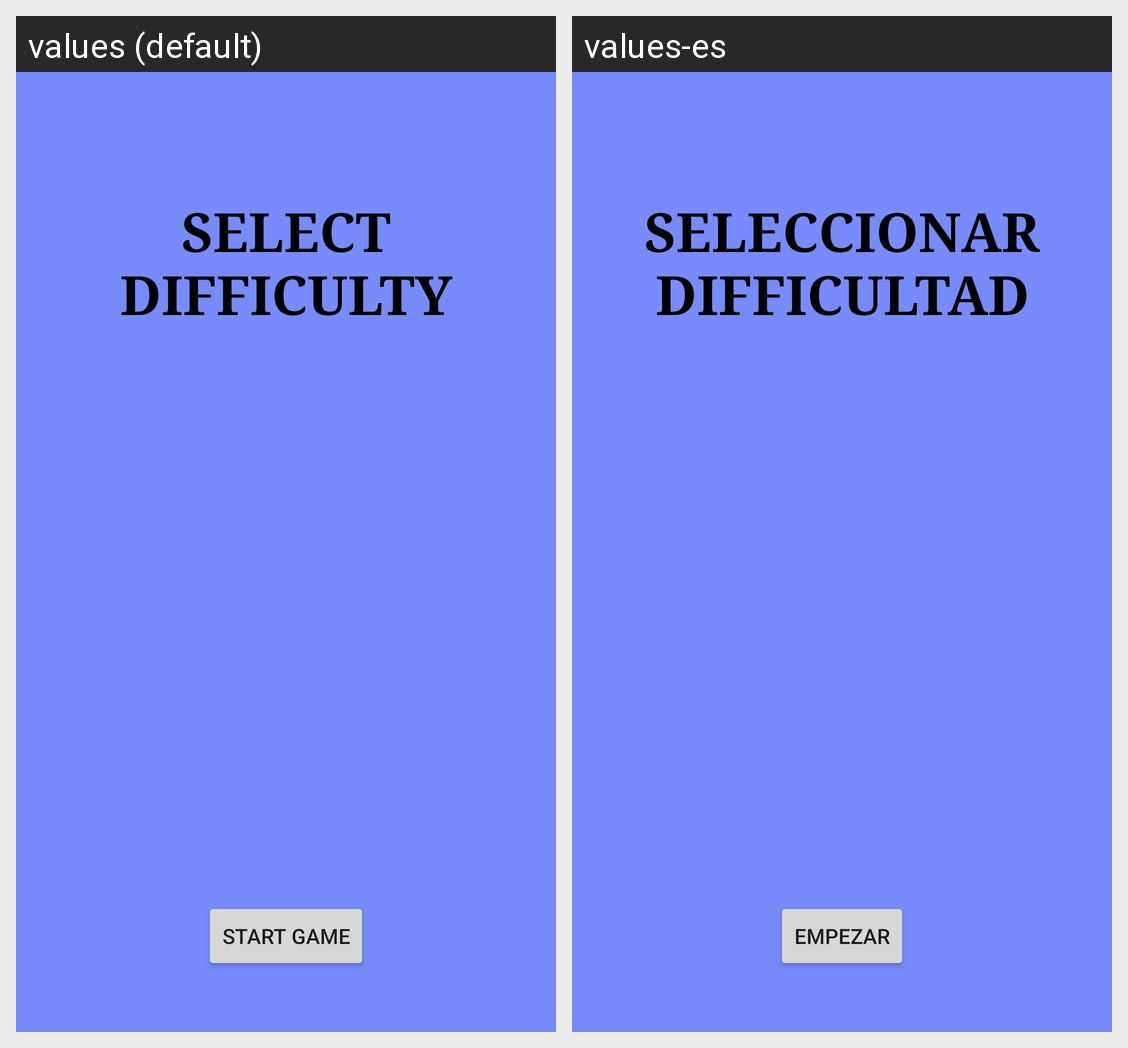

The Android screen above is rendered under two locales of the same app. Produce the string resources it draws, with the default and per-locale values.
Android screen res/layout/fragment_config.xml rendered under 2 locales, left to right: values (default), values-es. Device: Nexus 5 (rendered at 1080×1920; each locale shown at half size, 540×960, under a caption strip naming it); theme Theme.Reversi.
Strings drawn on this screen, with the default value and each locale's value (text and hints the layout hard-codes, and strings that could not be matched under every locale, appear in the picture but are not listed):

difficulty_text
  values: SELECT DIFFICULTY
  values-es: SELECCIONAR DIFFICULTAD

startgame_text
  values: START GAME
  values-es: EMPEZAR
